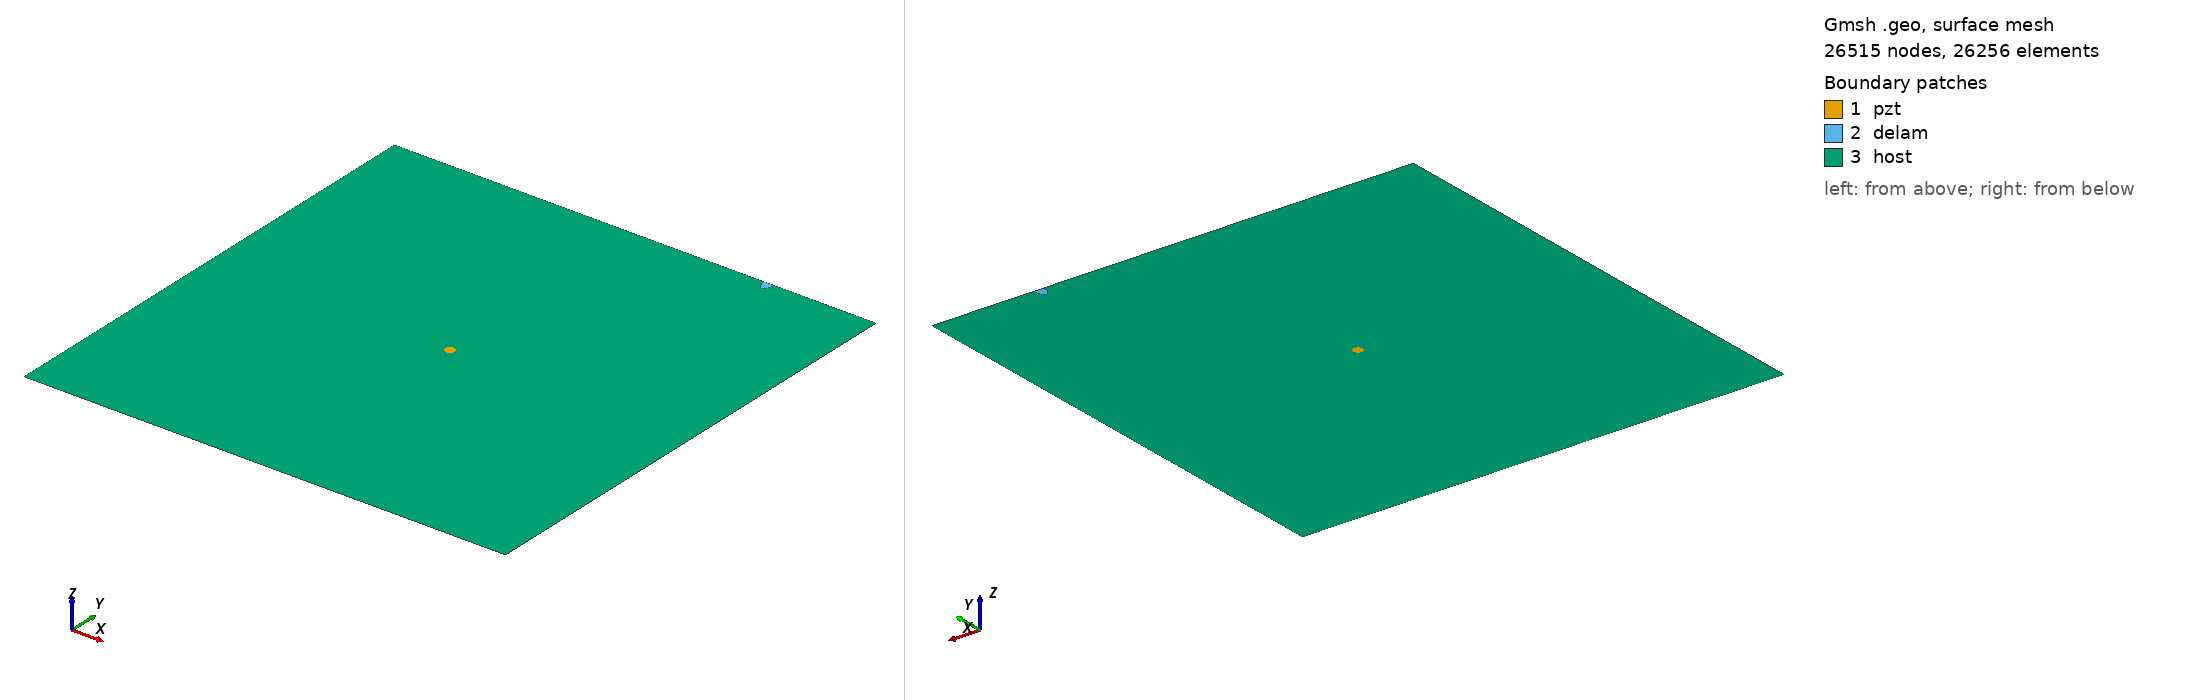

Gmsh geometry script, surface-meshed: 26515 nodes, 26256 surface elements. Boundary patches (legend numbers): 1 pzt, 2 delam, 3 host. Left view from above one corner, right view from below the opposite corner. Legend entries are the model's physical surfaces. The drawing asked Gmsh for element sizes between 1% and 20% of the model's largest extent; the script's own settings can give other sizes.

=== delam1_position_no_98_a_10mm_b_5mm_angle_90.geo (drawn) ===
SetFactory("OpenCASCADE");
L=0.500000; 
W=0.500000; 
a=0.010000; 
b=0.005000; 
x=0.388889; 
y=0.500000; 
alpha=0.500000 *Pi; 
r=0.005000; 
xpzt=0.250000; 
ypzt=0.250000; 
//+
Point(1) = {0, 0, 0, 1.0};
//+
Point(2) = {L, 0, 0, 1.0};
//+
Point(3) = {L, W, 0, 1.0};
//+
Point(4) = {0, W, 0, 1.0};
//+
Line(1) = {1, 2};
//+
Line(2) = {2, 3};
//+
Line(3) = {3, 4};
//+
Line(4) = {4, 1};
//+
Circle(5) = {xpzt, ypzt, -0, r, 0, 2*Pi};
//+
Ellipse(6) = {x, y, -0, a, b, 0, 2*Pi};
//+
Rotate {{0, 0, 1}, {x, y, 0}, alpha} {
  Curve{6}; 
}
//+
BooleanDifference{ Curve{6}; Delete; }{ Curve{3}; }
//+
Delete {
  Curve{6}; 
}
//+
Delete {
  Curve{3}; 
}
//+
Line(9) = {7, 8};
//+
Line(10) = {3, 8};
//+
Line(11) = {7, 4};
//+
Curve Loop(1) = {5};
//+
Plane Surface(1) = {1};
//+
Curve Loop(2) = {9, 7};
//+
Plane Surface(2) = {2};
//+
Curve Loop(3) = {10, -7, 11, 4, 1, 2};
//+
Curve Loop(4) = {5};
//+
Plane Surface(3) = {3, 4};
//+
Point(9) = {xpzt, ypzt, 0, 1.0};
//+
Point{9} In Surface {1};// mesh node at centre of pzt
//+
Physical Surface("pzt") = {1};
//+
Physical Surface("delam") = {2};
//+
Physical Surface("host") = {3};

Mesh.Algorithm = 6; // Frontal
Mesh.CharacteristicLengthFactor = 0.080000;
Mesh.CharacteristicLengthMin = 0.001000;
Mesh.CharacteristicLengthMax = 0.200000;
Mesh.RecombineAll = 1; // Apply recombination algorithm
Mesh.SubdivisionAlgorithm = 1; // 1: all quadrangles
Mesh.Smoothing = 1;
